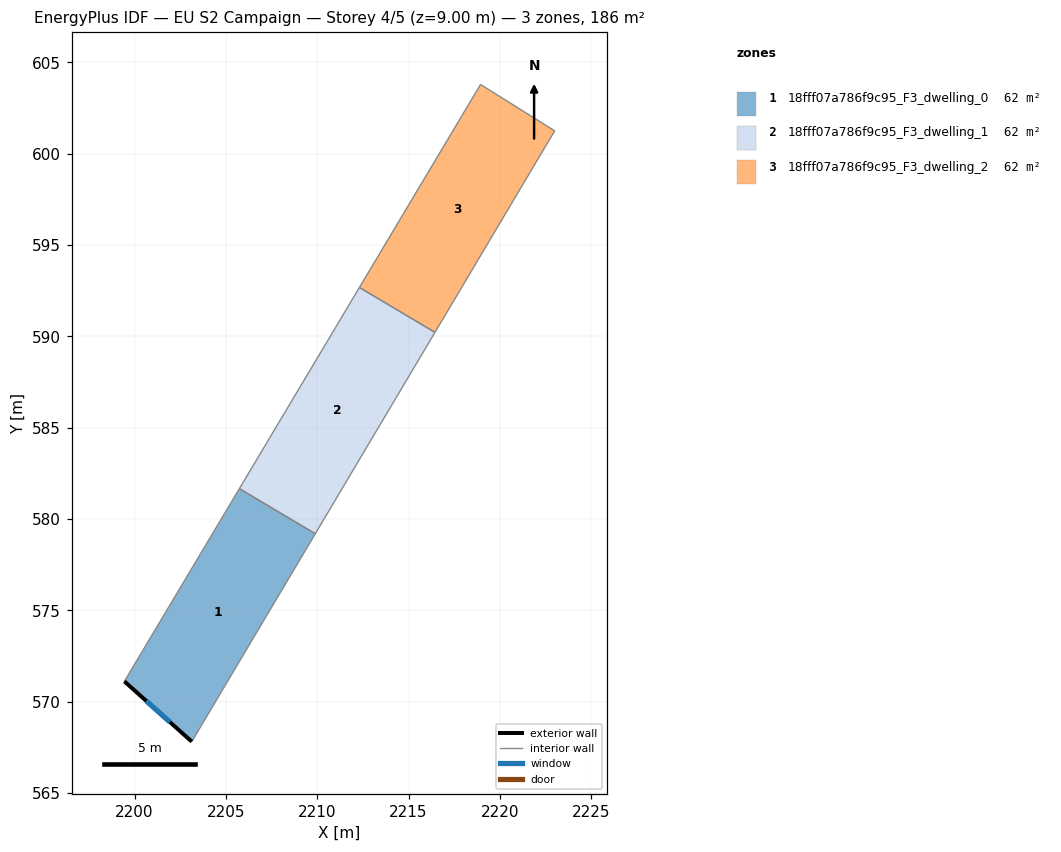
=== STOREY PLAN SPEC (per zone: floor XY polygon, exterior-wall plan segments, windows/doors) ===
zone 1: 18fff07a786f9c95_F3_dwelling_0  (61.9 m²)
  floor: (2209.89, 579.20) (2203.13, 567.82) (2199.44, 571.12) (2205.74, 581.67)
  exterior wall: (2199.44, 571.12) – (2203.13, 567.82)  [5.0 m]
    window: (2200.64, 570.04) – (2201.93, 568.89)  [1.8 m²]
  interior walls: 3
zone 2: 18fff07a786f9c95_F3_dwelling_1  (61.9 m²)
  floor: (2216.44, 590.22) (2209.89, 579.20) (2205.74, 581.67) (2212.31, 592.68)
  interior walls: 4
zone 3: 18fff07a786f9c95_F3_dwelling_2  (61.9 m²)
  floor: (2223.00, 601.25) (2216.44, 590.22) (2212.31, 592.68) (2218.94, 603.79)
  interior walls: 4

=== DERIVED (storey summary) ===
Building: EU S2 Campaign
Storey: 4 of 5  (floor level z = 9.00 m)
Storey gross floor area: 185.6 m²
Zones on this storey: 3
  - 18fff07a786f9c95_F3_dwelling_0: floor 61.9 m²; exterior wall 5.0 m (14.9 m²); 1 window(s) 1.8 m²; WWR 12.2%
  - 18fff07a786f9c95_F3_dwelling_1: floor 61.9 m²
  - 18fff07a786f9c95_F3_dwelling_2: floor 61.9 m²
Zone adjacency (shared interzone walls):
  - 18fff07a786f9c95_F3_dwelling_0 ↔ 18fff07a786f9c95_F3_dwelling_1
  - 18fff07a786f9c95_F3_dwelling_1 ↔ 18fff07a786f9c95_F3_dwelling_2